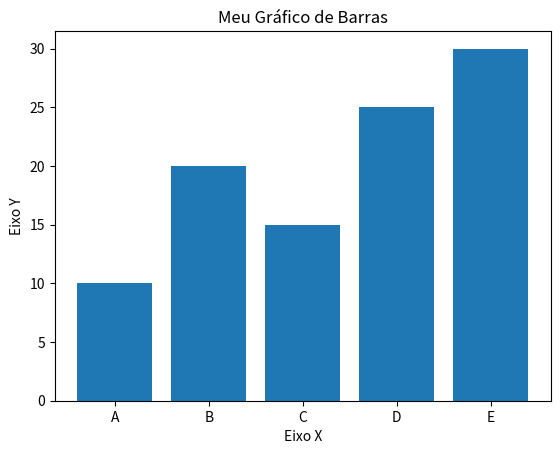

Write the Python code that produced this figure.
import matplotlib.pyplot as plt

x = ['A', 'B', 'C', 'D', 'E']
y = [10, 20, 15, 25, 30]

plt.bar(x,y)

plt.xlabel('Eixo X')
plt.ylabel('Eixo Y')

plt.title('Meu Gráfico de Barras')

plt.show()